Run: headless pygame with SDL's dummy video driver; simulated clock (each Clock.tick advances the game by its frame time, no real sleeping); random seed 0; keys injected as events and as key.get_pressed() state; no mouse input.
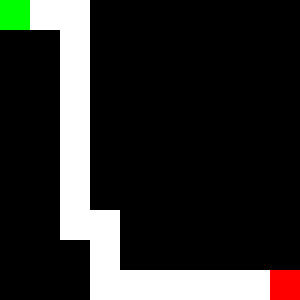
Frame 1 of 4 · flips 1–60 · no input
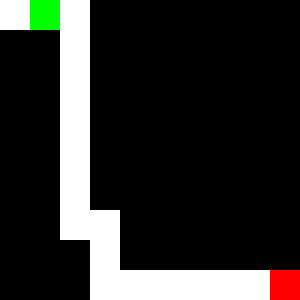
Frame 2 of 4 · flips 61–180 · tapped SPACE, RETURN · held RIGHT (→), D
Frame 3 of 4 · flips 181–300 · held DOWN (↓), S · screen unchanged from frame 2, image omitted
Frame 4 of 4 · flips 301–420 · held LEFT (←), A, UP (↑), W · screen same as frame 1, image omitted

The pygame program that drew these frames:

import pygame
import random

# Dimensiones del laberinto
filas = 10
columnas = 10
ancho_celda = 30

# Colores
BLANCO = (255, 255, 255)
NEGRO = (0, 0, 0)
ROJO = (255, 0, 0)
VERDE = (0, 255, 0)

# Crear laberinto
def crear_laberinto():
    laberinto = [[1 for _ in range(columnas)] for _ in range(filas)]
    # Posición inicial
    laberinto[0][0] = 0
    visitados = set()
    visitados.add((0, 0))
    # Celdas que pueden ser vecinas
    vecinos = [(0, 1), (1, 0)]
    while visitados:
        fila, columna = visitados.pop()
        random.shuffle(vecinos)
        for dx, dy in vecinos:
            nx, ny = fila + dx, columna + dy
            if 0 <= nx < filas and 0 <= ny < columnas and laberinto[nx][ny] == 1:
                laberinto[nx][ny] = 0
                visitados.add((nx, ny))
                laberinto[fila + dx // 2][columna + dy // 2] = 0
                break
    # Posicionar salida
    laberinto[filas - 1][columnas - 1] = 2

    return laberinto

# Función para dibujar el laberinto
def dibujar_laberinto(laberinto):
    for i in range(filas):
        for j in range(columnas):
            if laberinto[i][j] == 1:
                pygame.draw.rect(ventana, NEGRO, (j * ancho_celda, i * ancho_celda, ancho_celda, ancho_celda))
            elif laberinto[i][j] == 2:
                pygame.draw.rect(ventana, ROJO, (j * ancho_celda, i * ancho_celda, ancho_celda, ancho_celda))
            elif laberinto[i][j] == 0:
                pygame.draw.rect(ventana, BLANCO, (j * ancho_celda, i * ancho_celda, ancho_celda, ancho_celda))

# Función para mover al jugador
def mover_jugador(dx, dy):
    global jugador_fila, jugador_columna
    nueva_fila = jugador_fila + dx
    nueva_columna = jugador_columna + dy
    if 0 <= nueva_fila < filas and 0 <= nueva_columna < columnas and laberinto[nueva_fila][nueva_columna] != 1:
        jugador_fila = nueva_fila
        jugador_columna = nueva_columna

# Iniciar pygame
pygame.init()

# Configurar ventana
ancho_ventana = columnas * ancho_celda
alto_ventana = filas * ancho_celda
ventana = pygame.display.set_mode((ancho_ventana, alto_ventana))
pygame.display.set_caption("Laberinto")

# Crear laberinto
laberinto = crear_laberinto()

# Posición inicial del jugador
jugador_fila = 0
jugador_columna = 0

# Bucle principal
jugando = True
while jugando:
    for event in pygame.event.get():
        if event.type == pygame.QUIT:
            jugando = False
        elif event.type == pygame.KEYDOWN:
            if event.key == pygame.K_UP:
                mover_jugador(-1, 0)
            elif event.key == pygame.K_DOWN:
                mover_jugador(1, 0)
            elif event.key == pygame.K_LEFT:
                mover_jugador(0, -1)
            elif event.key == pygame.K_RIGHT:
                mover_jugador(0, 1)

    ventana.fill(BLANCO)
    dibujar_laberinto(laberinto)
    pygame.draw.rect(ventana, VERDE, (jugador_columna * ancho_celda, jugador_fila * ancho_celda, ancho_celda, ancho_celda))
    pygame.display.update()

pygame.quit()
